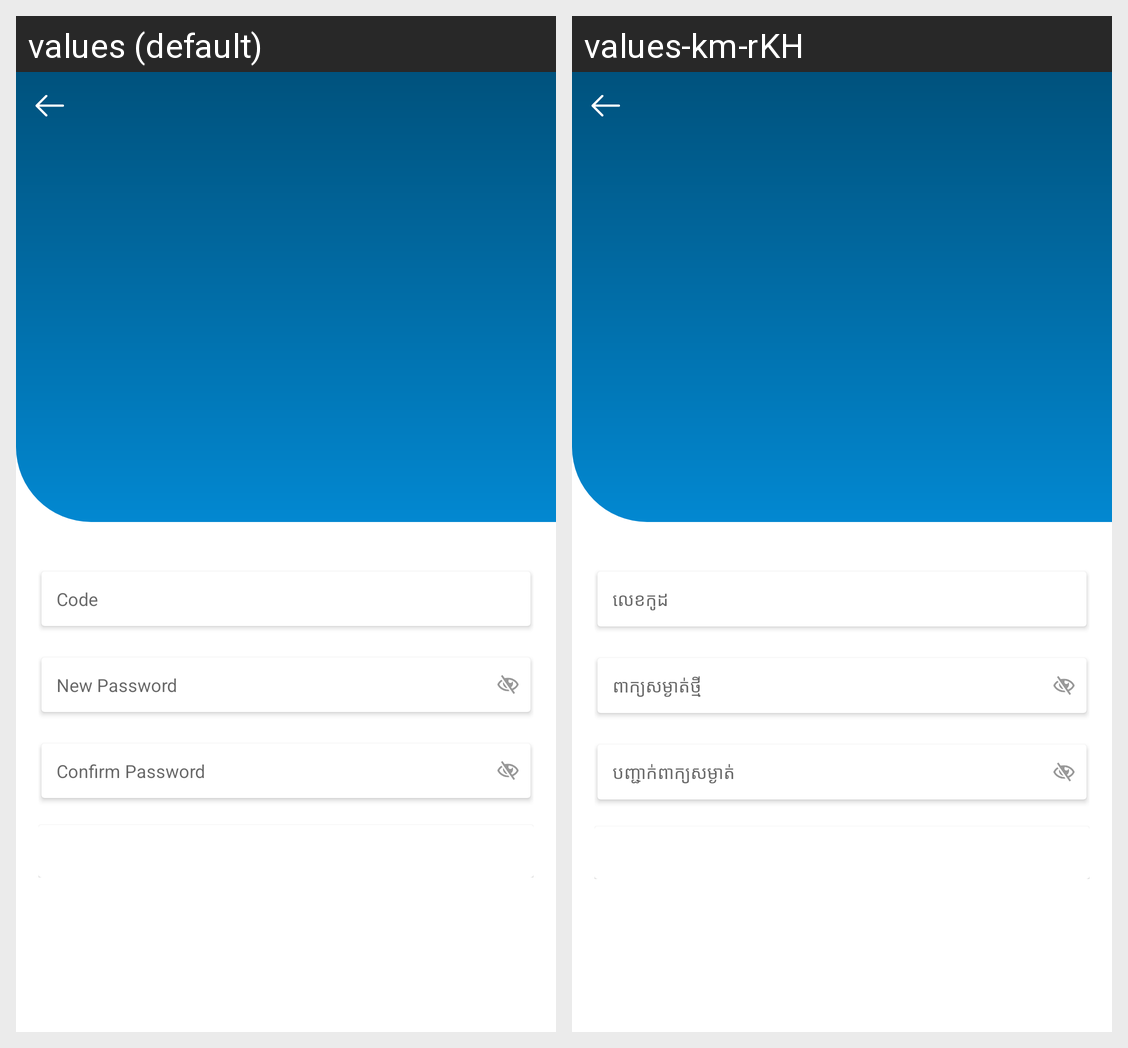

Locale-by-locale string values for the Android screen shown in this grid:
Android screen res/layout/activity_new_password.xml rendered under 2 locales, left to right: values (default), values-km-rKH. Device: Nexus 5 (rendered at 1080×1920; each locale shown at half size, 540×960, under a caption strip naming it); theme AppTheme.
Strings drawn on this screen, with the default value and each locale's value (text and hints the layout hard-codes, and strings that could not be matched under every locale, appear in the picture but are not listed):

code
  values: Code
  values-km-rKH: លេខកូដ

new_pass
  values: New Password
  values-km-rKH: ពាក្យសម្ងាត់ថ្មី

con_pass
  values: Confirm Password
  values-km-rKH: បញ្ជាក់ពាក្យសម្ងាត់
